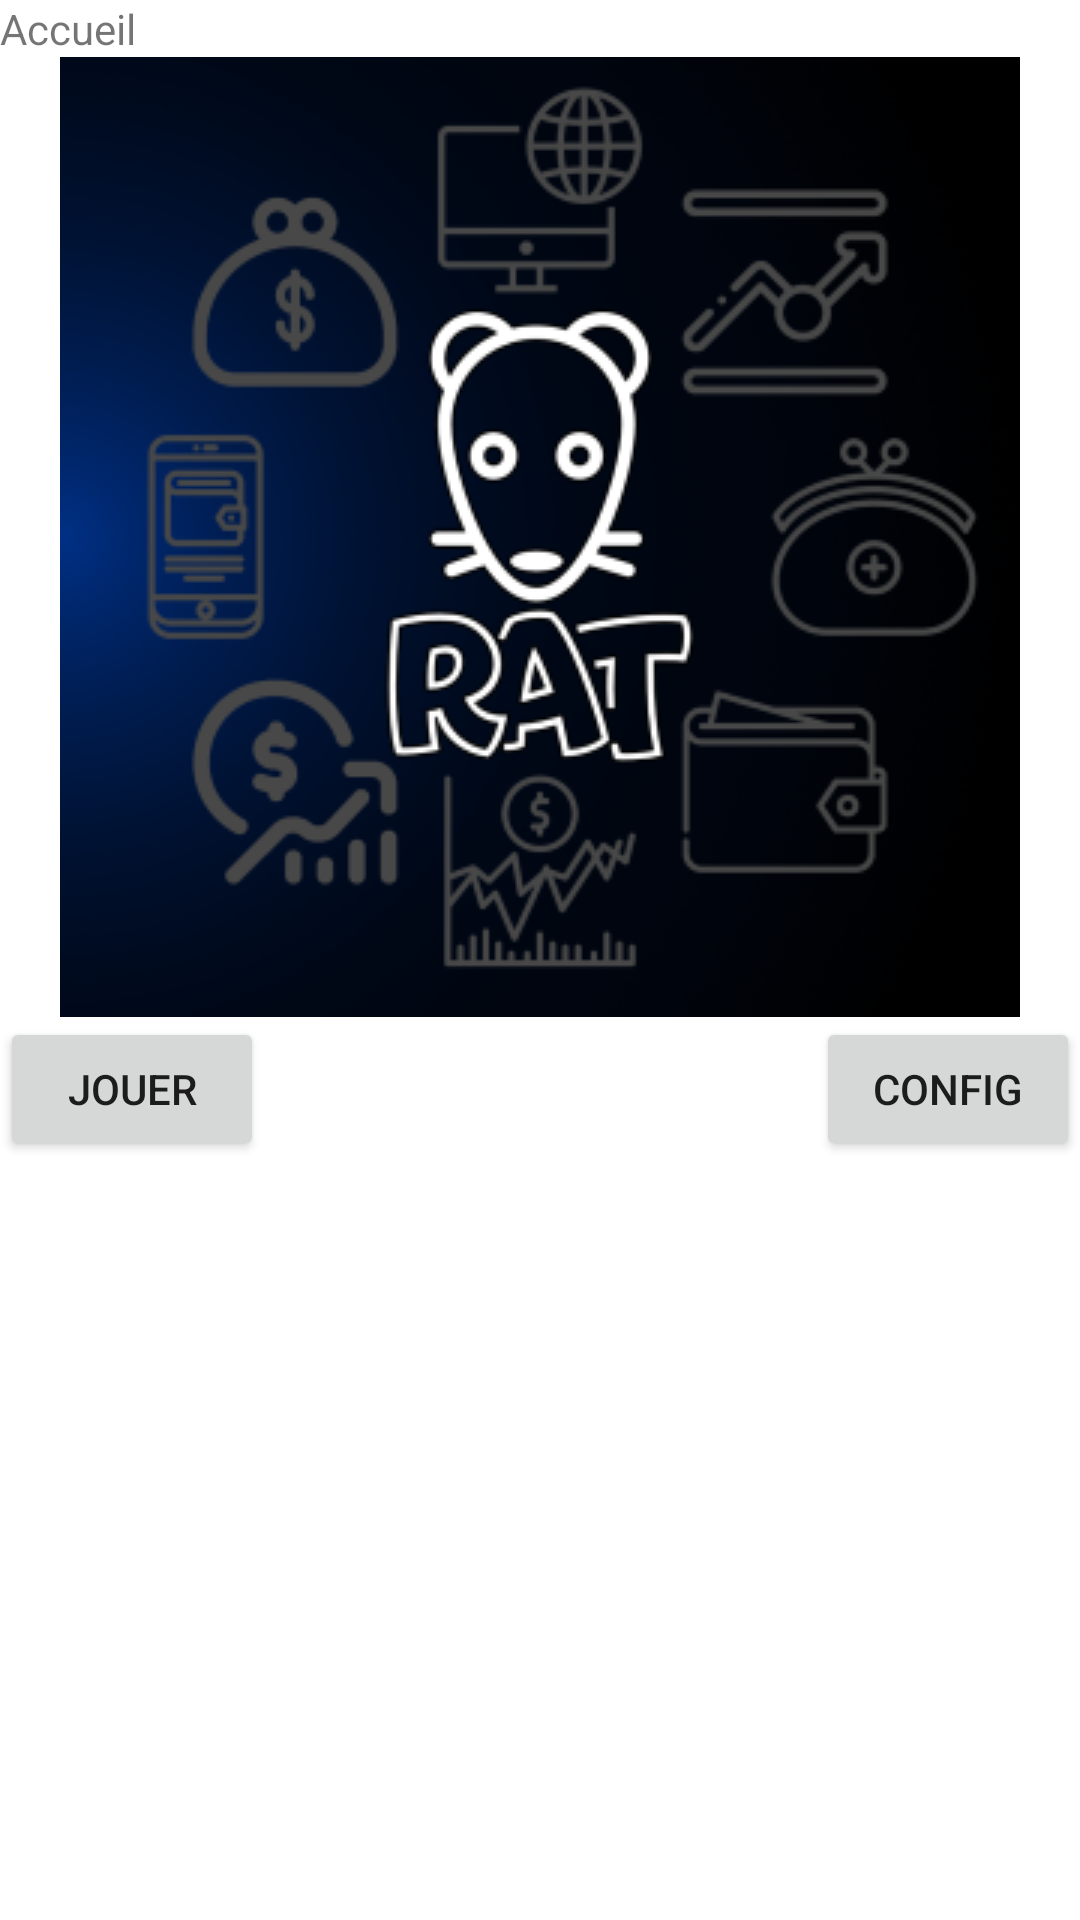

Reconstruct the res/layout file that produces this screen, plus the resources it refers to.
<!-- AndroidManifest.xml: application theme Theme.Tamagotchi -->
<!-- res/layout/activity_main.xml -->
<?xml version="1.0" encoding="utf-8"?>
<LinearLayout
    xmlns:android="http://schemas.android.com/apk/res/android"
    xmlns:app="http://schemas.android.com/apk/res-auto"
    xmlns:tools="http://schemas.android.com/tools"
    android:layout_width="match_parent"
    android:layout_height="match_parent"
    tools:context=".MainActivity"
    android:orientation="vertical">

    <TextView
        android:layout_width="wrap_content"
        android:layout_height="wrap_content"
        android:text="Accueil"
        app:layout_constraintBottom_toBottomOf="parent"
        app:layout_constraintLeft_toLeftOf="parent"
        app:layout_constraintRight_toRightOf="parent"
        app:layout_constraintTop_toTopOf="parent" />

    <ImageView
        android:id="@+id/imageHome"
        android:layout_width="match_parent"
        android:layout_height="wrap_content"
        android:src="@drawable/ecrantitre" />

    <LinearLayout
        android:layout_width="fill_parent"
        android:layout_height="wrap_content"
        android:orientation="horizontal">

        <Button
            android:id="@+id/buttonGoGameHome"
            android:layout_width="wrap_content"
            android:layout_height="wrap_content"
            android:text="Jouer"
            tools:layout_editor_absoluteX="301dp"
            tools:layout_editor_absoluteY="592dp" />

        <Space
            android:layout_width="0dp"
            android:layout_height="1dp"
            android:layout_weight="1" >
        </Space>

        <Button
            android:id="@+id/buttonGoConfigHome"
            android:layout_width="wrap_content"
            android:layout_height="wrap_content"
            android:text="Config"
            tools:layout_editor_absoluteX="26dp"
            tools:layout_editor_absoluteY="592dp" />
    </LinearLayout>

</LinearLayout>
<!-- resources referenced by this layout -->
<resources>
  <!-- drawable ecrantitre: png bitmap (drawable-v24, 82387 bytes) -->
  <style name="Theme.Tamagotchi" parent="Theme.MaterialComponents.DayNight.DarkActionBar">
          
          <item name="colorPrimary">@color/purple_500</item>
          <item name="colorPrimaryVariant">@color/purple_700</item>
          <item name="colorOnPrimary">@color/white</item>
          
          <item name="colorSecondary">@color/teal_200</item>
          <item name="colorSecondaryVariant">@color/teal_700</item>
          <item name="colorOnSecondary">@color/black</item>
          
          <item name="android:statusBarColor" tools:targetApi="l">?attr/colorPrimaryVariant</item>
          
      </style>
  <!-- not gathered from this repository: default colours our renderer supplied (Android Studio template values) -->
  <color name="purple_500">#FF6200EE</color>
  <color name="purple_700">#FF3700B3</color>
  <color name="teal_200">#FF03DAC5</color>
  <color name="teal_700">#FF018786</color>
  <color name="black">#FF000000</color>
  <color name="white">#FFFFFFFF</color>
</resources>
